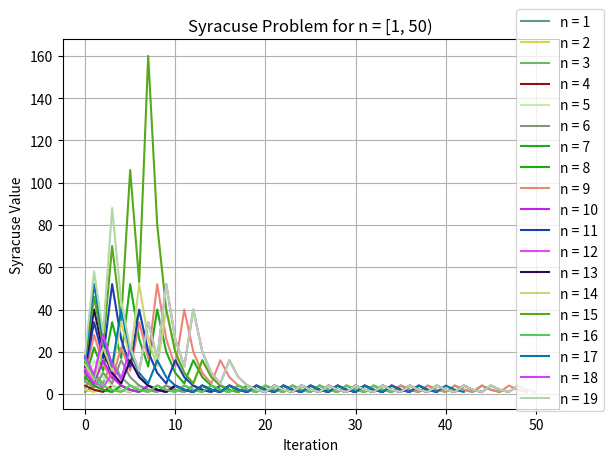

Python code for this plot:
from matplotlib import pyplot as plt
import numpy as np 
import random

def syracuse(n, count_arr = [], values_arr = [], loops = 0, show_num_loops = 10):
    count_arr.append(len(count_arr))
    values_arr.append(n)
    plot_vals = []

    if n == 1 and loops < show_num_loops:
        loops = loops + 1
    elif n == 1 and loops >= show_num_loops:
        return (count_arr, values_arr)
    if n % 2 == 0:
        plot_vals = syracuse(n / 2, count_arr, values_arr, loops)
    else:
        plot_vals = syracuse(3 * n + 1, count_arr, values_arr, loops)

    return plot_vals


def loop_iterations():
    biggest_index = 1
    syracuse_arr = [0]
    for i in range(1, 100000):
        syracuse_arr.append(syracuse(i))
        if syracuse_arr[i] > syracuse_arr[biggest_index]:
            biggest_index = i
    print(biggest_index, ': ', syracuse_arr[biggest_index]) 

if __name__ == '__main__':
    plt.title('Syracuse Problem for n = [1, 50)') 
    plt.xlabel('Iteration') 
    plt.ylabel('Syracuse Value') 
    plt.grid()
    legend = []
    for i in range(1, 20):
        legend.append('n = ' + str(i))
        xy_vals = syracuse(i, [], [])
        x_vals = np.asarray(xy_vals[0])
        y_vals = np.asarray(xy_vals[1])
        plt.plot(x_vals, y_vals, color=(random.random(), random.random(), random.random()))
    plt.legend(legend, bbox_to_anchor=(0.9, 1.1), loc='upper left')
    plt.show()
    
        

